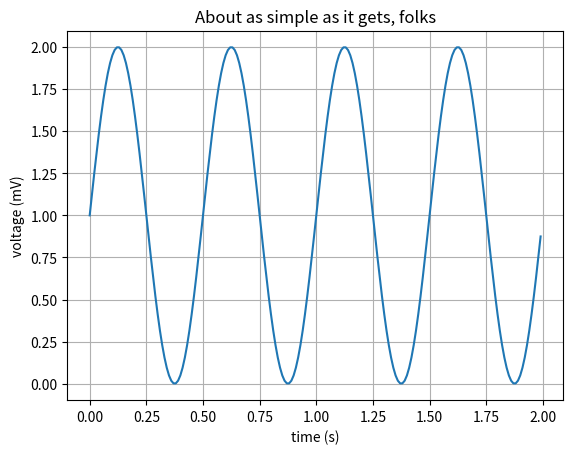

Here is the Python script that generated this plot:
import matplotlib.pyplot as plt
import numpy as np

# Data for plotting
t = np.arange(0.0, 2.0, 0.01)
s = 1 + np.sin(4 * np.pi * t)

fig, ax = plt.subplots()
ax.plot(t, s)

ax.set(xlabel='time (s)', ylabel='voltage (mV)',
       title='About as simple as it gets, folks')
ax.grid()

fig.savefig("test.png")
plt.show()
